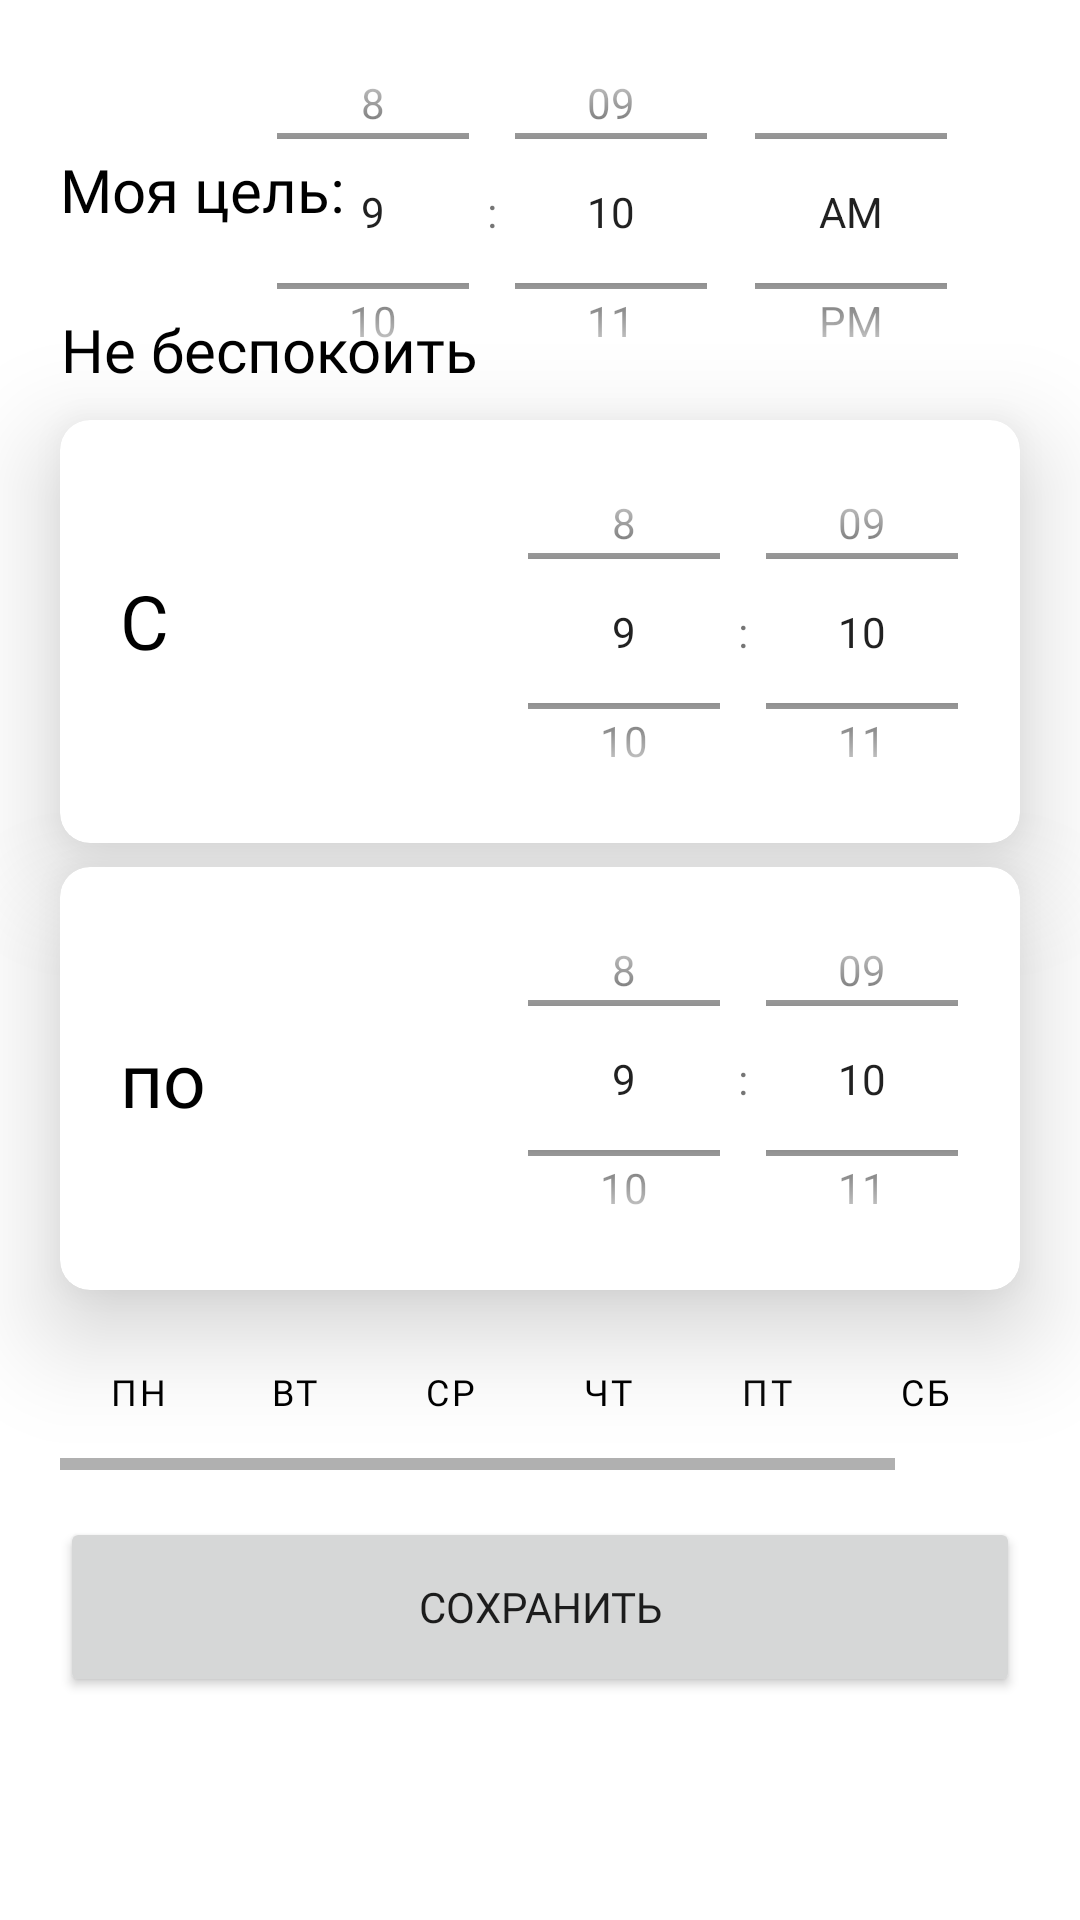

Produce the Android XML layout that renders to this screen, including the resource entries it uses.
<!-- AndroidManifest.xml: application theme Theme.ReadingTracker -->
<!-- res/layout/fragment_dashboard.xml -->
<?xml version="1.0" encoding="utf-8"?>
<androidx.constraintlayout.widget.ConstraintLayout
    xmlns:android="http://schemas.android.com/apk/res/android"
    xmlns:app="http://schemas.android.com/apk/res-auto"
    xmlns:tools="http://schemas.android.com/tools"
    android:layout_width="match_parent"
    android:layout_height="match_parent"
    tools:context=".ui.dashboard.DashboardFragment" >

    <TextView
        android:id="@+id/textView3"
        android:layout_width="120dp"
        android:layout_height="wrap_content"
        android:layout_marginStart="20dp"
        android:fontFamily="@font/roboto_slab"
        android:gravity="left"
        android:text="@string/title_goal"

        android:textColor="@color/black"
        android:textSize="20sp"
        app:layout_constraintBottom_toBottomOf="parent"
        app:layout_constraintStart_toStartOf="parent"
        app:layout_constraintTop_toTopOf="parent"
        app:layout_constraintVertical_bias="0.081"
        tools:text="@string/title_goal" />

    <TextView
        android:id="@+id/textView4"
        android:layout_width="wrap_content"
        android:layout_height="wrap_content"
        android:layout_marginStart="20dp"
        android:layout_marginTop="-80dp"

        android:layout_marginEnd="224dp"
        android:fontFamily="@font/roboto_slab"
        android:gravity="center"
        android:text="@string/title_no_messages"
        android:textColor="@color/black"
        android:textSize="20sp"
        app:layout_constraintBottom_toBottomOf="parent"
        app:layout_constraintEnd_toEndOf="parent"
        app:layout_constraintHorizontal_bias="0.0"
        app:layout_constraintStart_toStartOf="parent"
        app:layout_constraintTop_toBottomOf="@+id/textView3"
        app:layout_constraintVertical_bias="0.172"
        tools:text="@string/title_no_messages" />

    <TimePicker
        android:id="@+id/timePickerGoal"
        android:layout_width="wrap_content"
        android:layout_height="141dp"
        android:layout_marginEnd="20dp"
        android:timePickerMode="spinner"
        android:visibility="visible"
        app:layout_constraintBottom_toBottomOf="parent"
        app:layout_constraintEnd_toEndOf="parent"
        app:layout_constraintHorizontal_bias="0.903"
        app:layout_constraintStart_toStartOf="parent"
        app:layout_constraintTop_toTopOf="parent"
        app:layout_constraintVertical_bias="0.0" />

    <androidx.cardview.widget.CardView
        android:id="@+id/cardView3"
        android:layout_width="match_parent"
        android:layout_height="wrap_content"
        android:layout_marginStart="20dp"
        android:layout_marginTop="10dp"
        android:layout_marginEnd="20dp"
        app:cardCornerRadius="10dp"
        app:cardElevation="20dp"
        app:layout_constraintEnd_toEndOf="parent"
        app:layout_constraintStart_toStartOf="parent"
        app:layout_constraintTop_toBottomOf="@+id/textView4">

        <TimePicker
            android:id="@+id/timePickerFrom"
            android:layout_width="match_parent"
            android:layout_height="141dp"
            android:layout_marginStart="140dp"
            android:timePickerMode="spinner"
            android:visibility="visible" />

        <TextView
            android:id="@+id/textView5"
            android:layout_width="44dp"
            android:layout_height="wrap_content"
            android:layout_marginStart="20dp"
            android:layout_marginTop="50dp"
            android:fontFamily="@font/roboto_slab"
            android:gravity="left"

            android:text="@string/title_from"
            android:textColor="@color/black"
            android:textSize="25sp"
            tools:text="@string/title_from" />
    </androidx.cardview.widget.CardView>

    <androidx.cardview.widget.CardView
        android:id="@+id/cardViewTo"
        android:layout_width="match_parent"
        android:layout_height="wrap_content"
        android:layout_marginStart="20dp"
        android:layout_marginTop="8dp"
        android:layout_marginEnd="20dp"
        app:cardCornerRadius="10dp"
        app:cardElevation="20dp"
        app:layout_constraintEnd_toEndOf="parent"
        app:layout_constraintHorizontal_bias="0.0"
        app:layout_constraintStart_toStartOf="parent"
        app:layout_constraintTop_toBottomOf="@+id/cardView3">

        <TimePicker
            android:id="@+id/timePickerTo"
            android:layout_width="match_parent"
            android:layout_height="141dp"
            android:layout_marginStart="140dp"
            android:scrollbarDefaultDelayBeforeFade="400"
            android:scrollbarFadeDuration="250"
            android:timePickerMode="spinner"
            android:visibility="visible" />

        <TextView
            android:id="@+id/textView6"
            android:layout_width="wrap_content"
            android:layout_height="match_parent"
            android:layout_marginStart="20dp"
            android:fontFamily="@font/roboto_slab"
            android:gravity="center|center_horizontal|center_vertical"

            android:text="@string/title_to"
            android:textColor="@color/black"
            android:textSize="25sp"
            tools:text="@string/title_to" />
    </androidx.cardview.widget.CardView>

    <Button
        android:id="@+id/button"
        android:layout_width="0dp"
        android:layout_height="60dp"
        android:layout_marginStart="20dp"
        android:layout_marginTop="-70dp"
        android:layout_marginEnd="20dp"
        android:layout_marginBottom="10dp"
        android:fontFamily="@font/roboto_slab"
        android:text="@string/title_save"
        app:layout_constraintBottom_toBottomOf="parent"
        app:layout_constraintEnd_toEndOf="parent"
        app:layout_constraintHorizontal_bias="0.0"
        app:layout_constraintStart_toStartOf="parent"
        app:layout_constraintTop_toBottomOf="@+id/horizontalScrollView"
        app:layout_constraintVertical_bias="0.57" />

    <HorizontalScrollView
        android:id="@+id/horizontalScrollView"
        android:layout_width="0dp"
        android:layout_height="50dp"
        android:layout_marginStart="20dp"
        android:layout_marginEnd="20dp"
        android:layout_marginTop="10dp"

        app:layout_constraintEnd_toEndOf="parent"
        app:layout_constraintHorizontal_bias="1.0"
        app:layout_constraintStart_toStartOf="parent"
        app:layout_constraintTop_toBottomOf="@+id/cardViewTo">

        <LinearLayout
            android:layout_width="wrap_content"
            android:layout_height="match_parent"
            android:orientation="horizontal">

            <Button
                android:id="@+id/button9"

                style="?android:attr/buttonBarButtonStyle"
                android:layout_width="52dp"
                android:layout_height="wrap_content"
                android:background="@drawable/border"
                android:elevation="1dp"
                android:fontFamily="@font/roboto_slab"
                android:text="@string/title_pn"
                android:textColor="@color/black"
                android:textSize="12sp" />

            <Button
                android:id="@+id/button8"
                style="?android:attr/buttonBarButtonStyle"
                android:layout_width="52dp"
                android:layout_height="wrap_content"
                android:background="@drawable/border"
                android:elevation= "1dp"
                android:fontFamily="@font/roboto_slab"
                android:shadowRadius="@integer/material_motion_duration_long_2"
                android:text="@string/title_vt"
                android:textColor="@color/black"
                android:textSize="12sp" />

            <Button
                android:id="@+id/button7"
                style="?android:attr/buttonBarButtonStyle"
                android:layout_width="52dp"
                android:layout_height="wrap_content"
                android:background="@drawable/border"
                android:elevation="20dp"
                android:fontFamily="@font/roboto_slab"
                android:text="@string/title_sr"
                android:textColor="@color/black"
                android:textSize="12sp" />

            <Button
                android:id="@+id/button5"
                android:layout_width="53dp"
                android:layout_height="wrap_content"
                android:layout_weight="1"
                android:elevation="20dp"
                android:background="@drawable/border"
                android:fontFamily="@font/roboto_slab"
                android:text="@string/title_cht"
                android:textColor="@color/black"
                android:textSize="12sp"
                style="?android:attr/buttonBarButtonStyle" />

            <Button
                android:id="@+id/button6"
                style="?android:attr/buttonBarButtonStyle"
                android:layout_width="53dp"
                android:layout_height="wrap_content"
                android:layout_weight="1"
                android:background="@drawable/border"
                android:elevation="1dp"
                android:fontFamily="@font/roboto_slab"
                android:text="@string/title_pt"
                android:textColor="#090909"
                android:textSize="12sp"
                tools:ignore="TextContrastCheck,TextContrastCheck" />

            <Button
                android:id="@+id/button3"
                android:layout_width="53dp"
                android:elevation="1dp"
                android:layout_height="wrap_content"
                android:background="@drawable/border"
                android:fontFamily="@font/roboto_slab"
                android:text="@string/title_sb"
                android:textColor="@color/black"
                android:textSize="12sp"
                style="?android:attr/buttonBarButtonStyle" />

            <Button
                android:id="@+id/button4"
                android:layout_width="53dp"
                android:elevation="1dp"
                android:layout_height="wrap_content"
                android:background="@drawable/border"
                android:fontFamily="@font/roboto_slab"
                android:text="@string/title_vs"
                android:textColor="@color/black"
                android:textSize="12sp"
                style="?android:attr/buttonBarButtonStyle" />
        </LinearLayout>
    </HorizontalScrollView>

</androidx.constraintlayout.widget.ConstraintLayout>
<!-- resources referenced by this layout -->
<resources>
  <color name="black">#FF000000</color>
  <string name="title_cht">ЧТ</string>
  <string name="title_from">С</string>
  <string name="title_goal">Моя цель:</string>
  <string name="title_no_messages">Не беспокоить</string>
  <string name="title_pn">ПН</string>
  <string name="title_pt">ПТ</string>
  <string name="title_save">Сохранить</string>
  <string name="title_sb">СБ</string>
  <string name="title_sr">СР</string>
  <string name="title_to">по</string>
  <string name="title_vs">ВС</string>
  <string name="title_vt">ВТ</string>
  <style name="Theme.ReadingTracker" parent="Theme.MaterialComponents.DayNight.DarkActionBar">
          
          <item name="colorPrimary">@color/purple_500</item>
          <item name="colorPrimaryVariant">@color/purple_700</item>
          <item name="colorOnPrimary">@color/white</item>
          
          <item name="colorSecondary">@color/teal_200</item>
          <item name="colorSecondaryVariant">@color/teal_700</item>
          <item name="colorOnSecondary">@color/black</item>
          
          <item name="android:statusBarColor" tools:targetApi="l">?attr/colorPrimaryVariant</item>
          
      </style>
  <color name="purple_500">#0D4DA4</color>
  <color name="purple_700">#0D4DA4</color>
  <color name="white">#FFFFFFFF</color>
  <color name="teal_200">#FF03DAC5</color>
  <color name="teal_700">#FF018786</color>
</resources>
